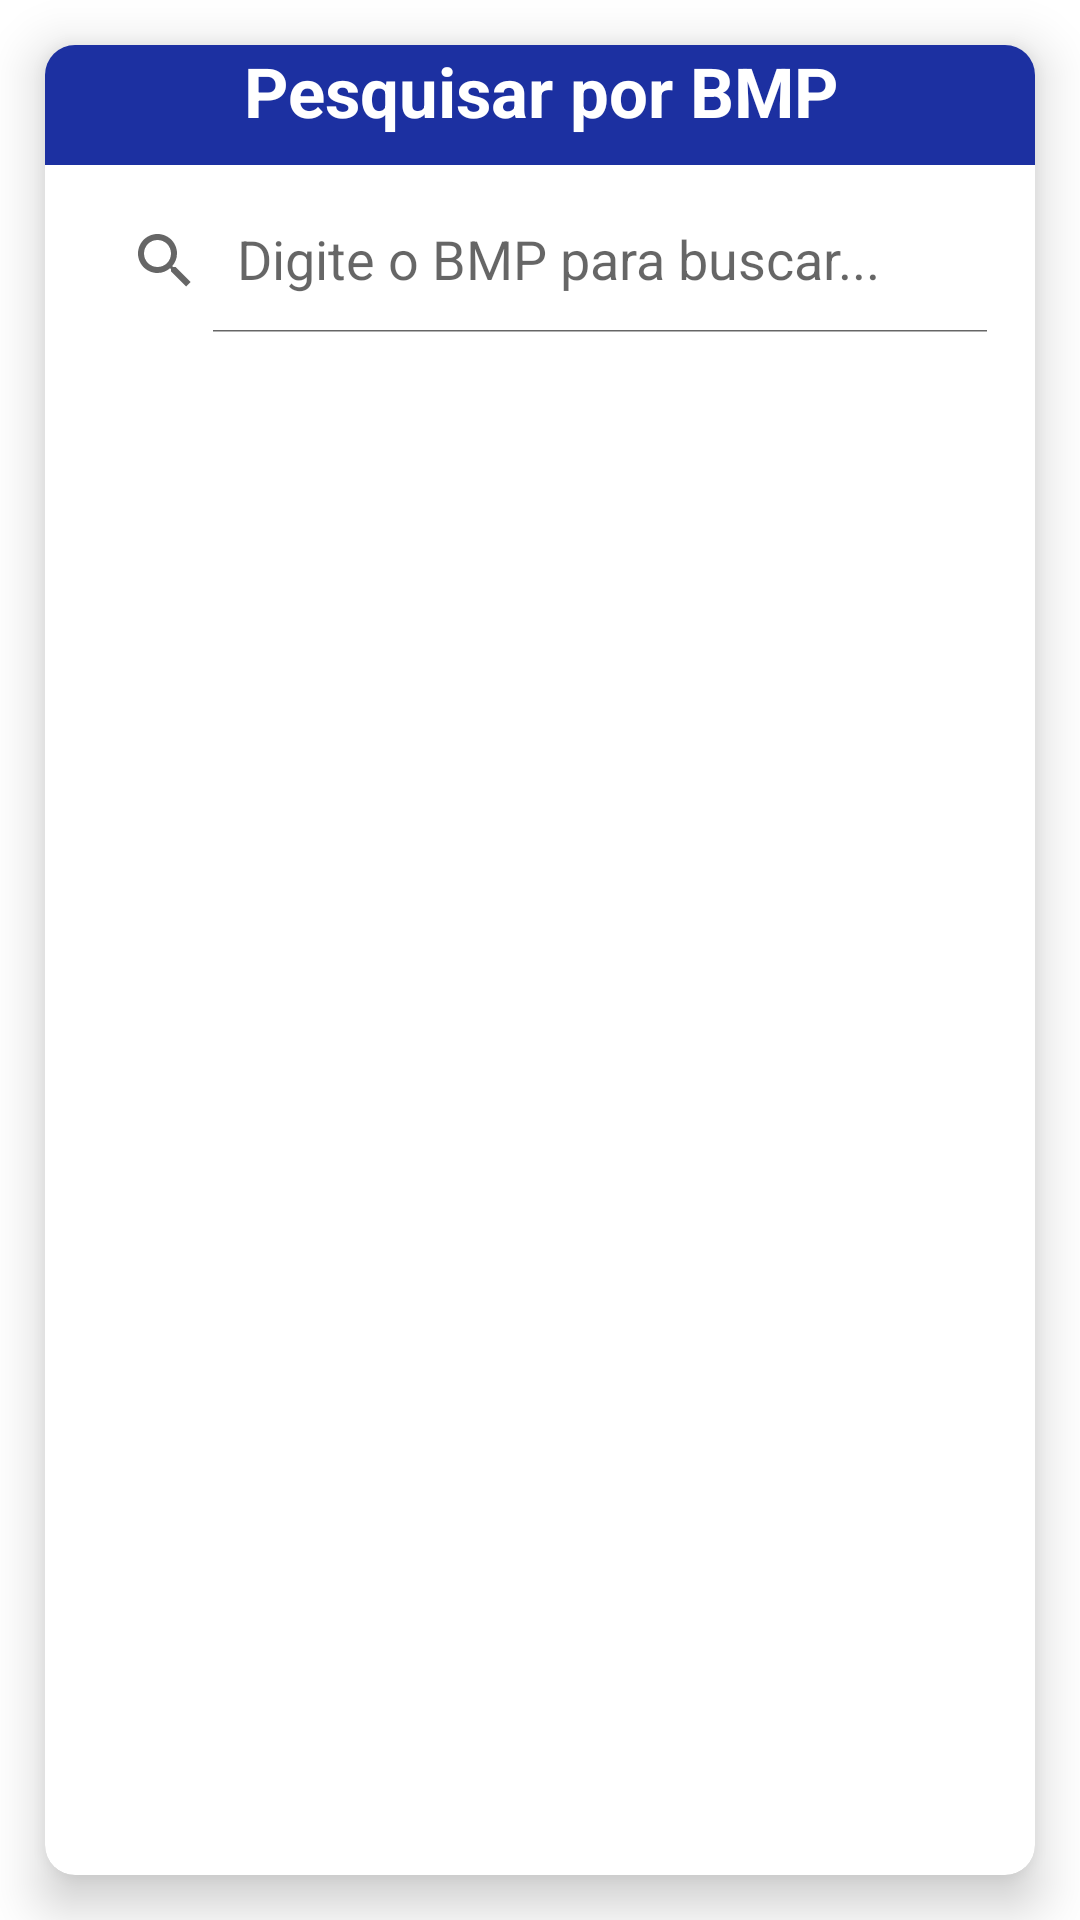

Reconstruct the res/layout file that produces this screen, plus the resources it refers to.
<!-- AndroidManifest.xml: application theme Theme.Controle_mat -->
<!-- res/layout/activity_buscar_bmp.xml -->
<?xml version="1.0" encoding="utf-8"?>
<androidx.constraintlayout.widget.ConstraintLayout xmlns:android="http://schemas.android.com/apk/res/android"
    xmlns:app="http://schemas.android.com/apk/res-auto"
    xmlns:tools="http://schemas.android.com/tools"
    android:id="@+id/main"
    android:layout_width="match_parent"
    android:layout_height="match_parent"
    tools:context=".Buscar_BMP">

    <androidx.cardview.widget.CardView
        android:id="@+id/cardViewXML"
        android:layout_width="0dp"
        android:layout_height="0dp"
        android:layout_margin="15dp"
        app:cardCornerRadius="10dp"
        app:cardElevation="10dp"
        app:layout_constraintTop_toTopOf="parent"
        app:layout_constraintBottom_toBottomOf="parent"
        app:layout_constraintStart_toStartOf="parent"
        app:layout_constraintEnd_toEndOf="parent">

        <LinearLayout
            android:layout_width="match_parent"
            android:layout_height="match_parent"
            android:orientation="vertical">

            <TextView
                android:id="@+id/textView3"
                android:layout_width="match_parent"
                android:layout_height="40dp"
                android:text="Pesquisar por BMP"
                android:textAlignment="center"
                android:background="@color/colorPrimary"
                android:textColor="@color/white"
                android:textSize="23sp"
                android:textStyle="bold" />

            <androidx.appcompat.widget.SearchView
                android:id="@+id/searchView"
                android:layout_width="match_parent"
                android:layout_height="wrap_content"
                android:layout_margin="8dp"
                android:inputType="number"
                android:background="@drawable/search_view_bg"
                app:queryHint="Digite o BMP para buscar..."
                app:iconifiedByDefault="false" />

            <FrameLayout
                android:layout_width="match_parent"
                android:layout_height="0dp"
                android:layout_weight="1">

                <androidx.recyclerview.widget.RecyclerView
                    android:id="@+id/recycler_buscar_bmp"
                    android:layout_width="match_parent"
                    android:layout_height="match_parent" />

                <ProgressBar
                    android:id="@+id/progress_busca_bmp"
                    android:layout_width="wrap_content"
                    android:layout_height="wrap_content"
                    android:layout_gravity="center"
                    android:indeterminate="true"
                    android:indeterminateTint="@color/black"
                    android:visibility="invisible" />

            </FrameLayout>

        </LinearLayout>
    </androidx.cardview.widget.CardView>

</androidx.constraintlayout.widget.ConstraintLayout>
<!-- resources referenced by this layout -->
<resources>
  <color name="black">#FF000000</color>
  <color name="colorPrimary">#1C30A1</color>
  <color name="white">#FFFFFFFF</color>
  <style name="Theme.Controle_mat" parent="Theme.MaterialComponents.Light.NoActionBar">
          
          <item name="colorPrimary">#1C30A1</item>
          <item name="colorPrimaryVariant">@color/cinza</item>
          <item name="colorOnPrimary">@color/white</item>
          
          <item name="colorSecondary">@color/teal_200</item>
          <item name="colorSecondaryVariant">@color/teal_700</item>
          <item name="colorOnSecondary">@color/black</item>
  
          
          <item name="android:statusBarColor">?attr/colorPrimaryVariant</item>
          
          st
      </style>
  <color name="cinza">#3C3C3C</color>
  <color name="teal_200">#FF03DAC5</color>
  <color name="teal_700">#03A9F4</color>
</resources>
